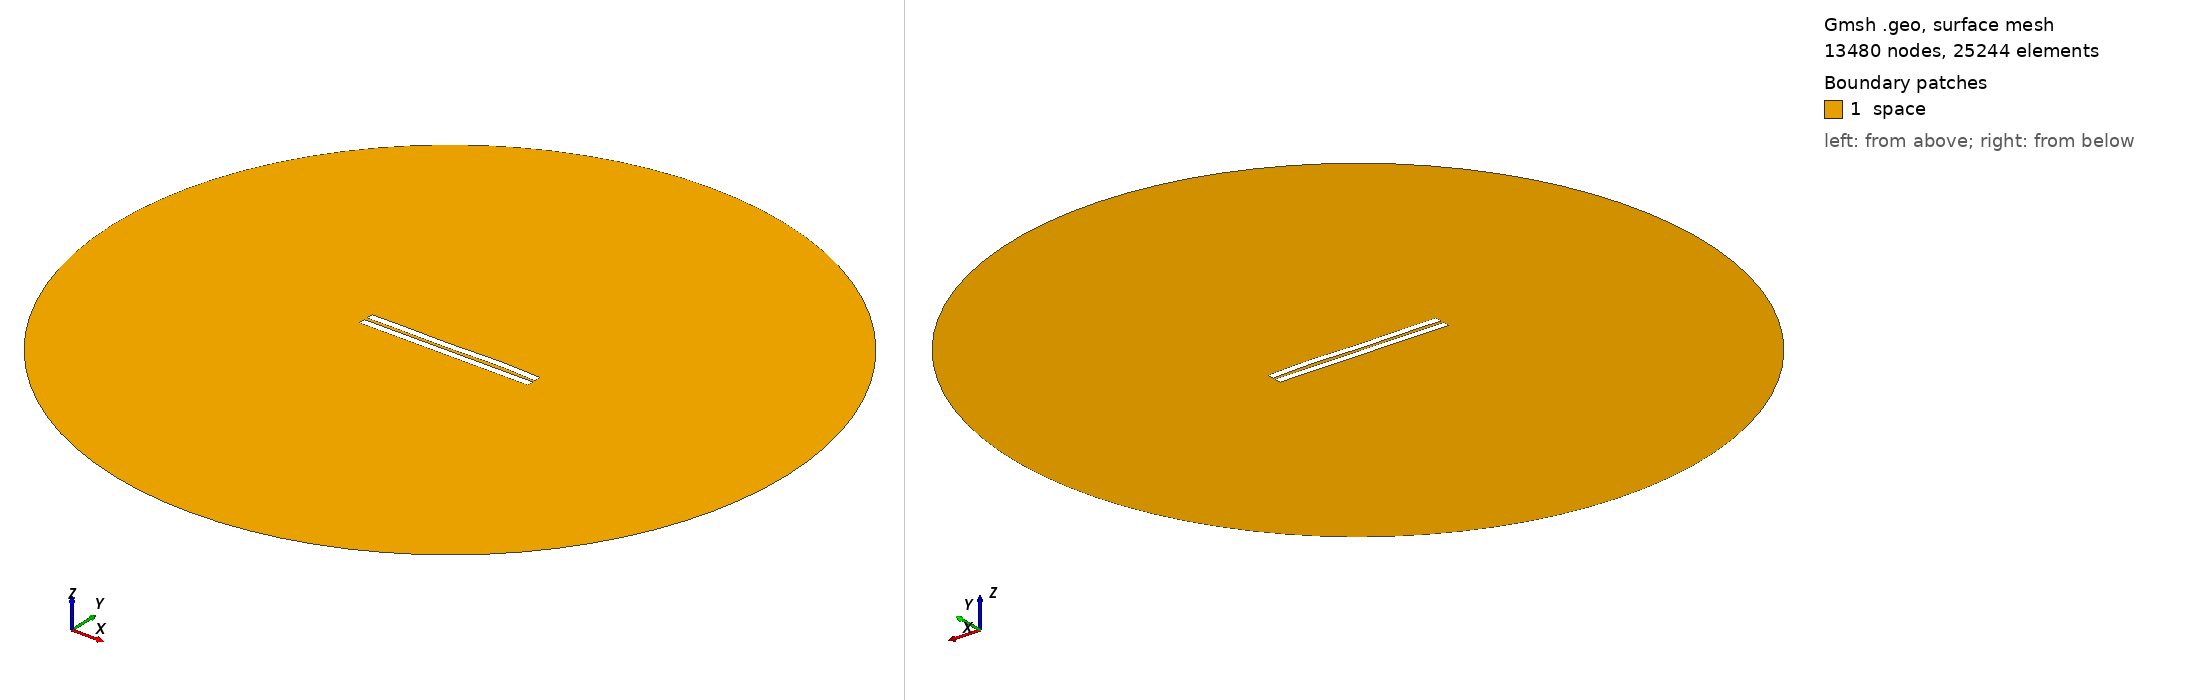

Gmsh geometry script, surface-meshed: 13480 nodes, 25244 surface elements. Boundary patches (legend numbers): 1 space. Left view from above one corner, right view from below the opposite corner. Legend entries are the model's physical surfaces. The drawing asked Gmsh for element sizes between 1% and 20% of the model's largest extent; the script's own settings can give other sizes.

=== 1705.geo (drawn) ===
//---------------------------------------
// Geometry kernel
//---------------------------------------

SetFactory("OpenCASCADE");



//---------------------------------------
// Parameters of the geometry
//---------------------------------------

// Overetch of the upper plate
overetch = 0.0;

// Distance between the plates
distance = 2.0;

// Discretization over the x axis (for the deformation)
nx = 50; 

// Length of the plate
L = 100 - overetch; 

// Number of modes
n = 4; 

// 1st mode coefficient
coeff(1) = 0.07499999999999998;
beta(1) = 0.596864 * 3.1415926535 / L;

// 2nd mode coefficient
coeff(2) = 0.07499999999999998;
beta(2) = 1.49418 * 3.1415926535 / L;

// 3rd mode coefficient
coeff(3) = -0.15;
beta(3) = 2.50025 * 3.1415926535 / L;

// 4th mode coefficient
coeff(4) = 0.15;
beta(4) = 3.49999 * 3.1415926535 / L;



//---------------------------------------
// Upper plate (deformed rectangle)
//---------------------------------------

// Coordiantes of the upper plate
xmin = -50;
xmax = 50 - overetch;

// Height of the upper plate
yheight = 4 - 2 * overetch;

// Indexes of the points
UpperID[] = {};
LowerID[] = {};
LeftID[] = {};
RightID[] = {};

// Point index
p = 1;

// Horizontal edges
For i In {1:nx}
    x = xmin + (i-1)*(xmax - xmin)/(nx-1);

    y_bottom = distance / 2 + overetch;
    For j In {1:n}
        C = (Cosh(beta(j)*L) + Cos(beta(j)*L)) / (Sinh(beta(j)*L) + Sin(beta(j)*L));
        y_bottom  = y_bottom + coeff(j) * (Cosh(beta(j)*(x+50)) - Cos(beta(j)*(x+50)) - C * (Sinh(beta(j)*(x+50)) - Sin(beta(j)*(x+50))));
    EndFor

    y_top = y_bottom + yheight;

    Point(p) = {x, y_top, 0, 1.0};
    UpperID[i] = p;
    p = p + 1;

    Point(p) = {x, y_bottom, 0, 1.0};
    LowerID[i] = p;
    p = p + 1;
EndFor

// Create point lists
UpperPts[] = {}; LowerPts[] = {};
For i In {1:nx}
  UpperPts[] += {UpperID[i]};
  LowerPts[] += {LowerID[i]};
EndFor

// Build splines
Spline(1) = {UpperPts[]};
Spline(2) = {LowerPts[]};
Line(3) = {LowerPts[nx-1], UpperPts[nx-1]};
Line(4) = {LowerPts[0], UpperPts[0]};

// Build the plane surface
Curve Loop(1) = {2, 3, -1, -4};
Plane Surface(1) = {1};



//---------------------------------------
// Lower plate (rectangle)
//---------------------------------------

// Vertices
Point(1001) = {-50, -1, 0, 1.0};
Point(1002) = { 50, -1, 0, 1.0};
Point(1003) = { 50,  -5, 0, 1.0};
Point(1004) = {-50,  -5, 0, 1.0};

// Edges
Line(5) = {1001, 1002};
Line(6) = {1002, 1003};
Line(7) = {1003, 1004};
Line(8) = {1004, 1001};

// Plane surface
Line Loop(2) = {5, 6, 7, 8};
Plane Surface(2) = {2}; 



//---------------------------------------
// Outer (fictious) boundary
//---------------------------------------

// Points
Point(1005) = {0, 0, 0};       // Center
Point(1006) = {200, 0, 0};     // Start point
Point(1007) = {0, 200, 0};     // 90 degrees
Point(1008) = {-200, 0, 0};    // 180 degrees
Point(1009) = {0, -200, 0};    // 270 degrees

// Circle arcs (each needs start, center, end)
Circle(9) = {1006, 1005, 1007};
Circle(10) = {1007, 1005, 1008};
Circle(11) = {1008, 1005, 1009};
Circle(12) = {1009, 1005, 1006};

// Plane surface for the entire domain
Curve Loop(3) = {9, 10, 11, 12};
Surface(3) = {3};

// Subtract the plates from the whole domain to obtain the actual domain where we want to solve the equations
BooleanDifference{ Surface{3}; Delete; }{ Surface{1}; Surface{2}; Delete; }




//---------------------------------------
// Transfinite Lines/Curves
//---------------------------------------

// Set the number of points on the boundaries
r = 7;

// Plates
Transfinite Curve {1, 2} = 50*r Using Progression 1;
Transfinite Curve {3, 4} = 2*r Using Progression 1;
Transfinite Line {5, 7} = 50*r Using Progression 1;
Transfinite Line {6, 8} = 2*r Using Progression 1;

// Outer boundary
Transfinite Line {9, 10, 11, 12} = 20 Using Progression 1;



//---------------------------------------
// Physical groups
//---------------------------------------                

// Physical curves (boundaries)
Physical Line("force_segment", 10) = {2};
Physical Line("upper_plate", 11) = {1, 3, 4};
Physical Line("lower_plate", 12) = {5, 6, 7, 8};
Physical Line("boundary", 20) = {9, 10, 11, 12};

// Physical Surfaces
Physical Surface("space", 30) = {3};



//---------------------------------------
// 6. Generate the Mesh
//---------------------------------------

// 2D mesh generation
Mesh 2;
